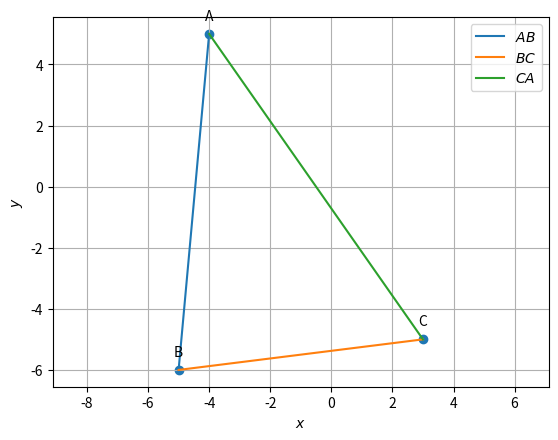

The matplotlib source for this figure: (Note: this script raises an exception after producing the figure.)
import numpy as np
import matplotlib.pyplot as plt

#Sample size
simlen = 2

#Generating Vertices
y = np.random.randint(-6,6, size=(3, simlen))
#print(y)

#Assigning name for the vertices
A = y[0]
B = y[1]
C = y[2]
A[0] = -4
A[1] = 5
B[0] = -5
B[1] = -6
C[0] = 3
C[1] = -5
#Vertices were generated using above code and for latex and gnumeric files, the following have been chosen:
#A = [-4  5]
#B = [-5 -6]
#C = [ 3 -5]

print('A =',A)
print('B =',B)
print('C =',C)

#Finding direction vector 
d = B- A
e = C - B
f = A - C

print('')
print("The direction vector of AB is ",d)
print("The direction vector of BC is ",e)
print("The direction vector of CA is ",f)

#Finding the side length
BC_matrix = B - C
AC_matrix = A - C
BA_matrix = B - A
length_BC = np.linalg.norm(BC_matrix)
length_BA = np.linalg.norm(BA_matrix)
length_AC = np.linalg.norm(AC_matrix)

print('')
print("Length of side BC:", length_BC)
print("Length of side BA:", length_BA)
print("Length of side AC:", length_AC)
print('')

#Finding the collinearity
Mat = np.array([[1,1,1],[A[0],B[0],C[0]],[A[1],B[1],C[1]]])
rank = np.linalg.matrix_rank(Mat)
if (rank<=2):
	print("Hence proved that points A,B,C in a triangle are collinear")
else:
	print("The given points are not collinear")

#Finding the parametric equation
m1=(B-A)
m2=(C-B)
m3=(A-C)
print('')
print("parametric of AB form is x:",A,"+ k",m1)
print("parametric of BC form is x:",B,"+ k",m2)
print("parametric of CA form is x:",C,"+ k",m3)

#Finding the normal form
omat = np.array([[0,1],[-1,0]])
n1 = omat@m1    #normal vector
n2 = omat@m2    #normal vector
n3 = omat@m3    #normal vector
c1 = n1@A
c2 = n2@B
c3 = n3@C
eqn1 = f"{n1}x = {c1}"
eqn2 = f"{n2}x = {c2}"
eqn3 = f"{n3}x = {c3}"
print('')
print("The equation of line AB is",eqn1)
print("The equation of line BC is",eqn2)
print("The equation of line AC is",eqn3)

#Finding the area
def AreaCalc(A, B, C):
    AB = A - B
    AC = A - C
#cross_product calculation
    cross_product = np.cross(AB,AC)
#magnitude calculation
    magnitude = np.linalg.norm(cross_product)

    area = 0.5 * magnitude

    return area

area_ABC = AreaCalc(A, B, C)
print('')
print("Area of triangle ABC:", area_ABC)

#Finding the angles
dotA=((B-A).T)@(C-A)
dotA=dotA#[0,0]
NormA=(np.linalg.norm(B-A))*(np.linalg.norm(C-A))
print('')
print('value of angle A: ', np.degrees(np.arccos((dotA)/NormA)))

dotB=(A-B).T@(C-B)
dotB=dotB#[0,0]
NormB=(np.linalg.norm(A-B))*(np.linalg.norm(C-B))
print('value of angle B: ', np.degrees(np.arccos((dotB)/NormB)))

dotC=(A-C).T@(B-C)
dotC=dotC#[0,0]
NormC=(np.linalg.norm(A-C))*(np.linalg.norm(B-C))
print('value of angle C: ', np.degrees(np.arccos((dotC)/NormC)))

#Finding the midpoints
D = (B + C)/2
E = (A + C)/2
F = (A + B)/2

print('')
print("The midpoint of BC (D):", list(D))
print("The midpoint of CA (E):", list(E))
print("The midpoint of AB (F):", list(F))

#Finding the equation of medians
m4 = D - A
m5 = E - B
m6 = F - C
n4 = omat@m4    #normal vector
n5 = omat@m5    #normal vector
n6 = omat@m6    #normal vector
c4 = n4@A
c5 = n5@B
c6 = n6@C
eqn4 = f"{n4}x = {c4}"
eqn5 = f"{n5}x = {c5}"
eqn6 = f"{n6}x = {c6}"
print('')
print("The equation of line AD is",eqn4)
print("The equation of line BE is",eqn5)
print("The equation of line CF is",eqn6)

#Centroid of triangle
def line_intersect(n1,A1,n2,A2):
	N=np.block([[n1],[n2]])
	p = np.zeros(2)
	p[0] = n1@A1
	p[1] = n2@A2
	#Intersection
	P=np.linalg.inv(N)@p
	return P

def norm_vec(A,B):
	return np.matmul(omat, dir_vec(A,B))

def dir_vec(A,B):
    return B - A

G=line_intersect(norm_vec(F,C),C,norm_vec(E,B),B)
print('')
print("The point of intersection of BE and CF is G:", list(G))

#Proving the required equation in 1.2.4
AG = np.linalg.norm(G - A)
GD = np.linalg.norm(D - G)

BG = np.linalg.norm(G - B)
GE = np.linalg.norm(E - G)
 
CG = np.linalg.norm(G - C)
GF = np.linalg.norm(F - G)
print('')
print("AG/GD= "+str(AG/GD))
print("BG/GE= "+str(BG/GE))
print("CG/GF= "+str(CG/GF))
print('')

#Proving of collinearity in Q1.2.5
Mat = np.array([[1,1,1],[A[0],D[0],G[0]],[A[1],D[1],G[1]]])

rank = np.linalg.matrix_rank(Mat)

if (rank==2):
	print("Points A,G,D in a triangle are collinear")
else:
	print("Error")

#Proving (A+B+C)/3 is G
G = (A + B + C) / 3
print('')
print("The value of (A+B+C)/3:",G,'which is same as the value of G')      
print('')

#Verifying A-F = E-D
LHS=(A-F)
RHS=(E-D)
#checking LHS and RHS 
if LHS.all()==RHS.all() :
   print("A-F=E-D")
else:
    print("Not equal")

#Finding the normal vector of altitude 
t=np.array([0,1,-1,0]).reshape(2,2)

#AD_1
AD_1=t@e

#normal vector of AD_1
AD_p=t@AD_1
print('')
print('The normal vector of AD_1:',AD_p)

#Finding the equation of altitude
n7 = e    #normal vector
n8 = f    #normal vector
n9 = d    #normal vector
c7 = n7@A
c8 = n8@B
c9 = n9@C
eqn7 = f"{n7}x = {c7}"
eqn8 = f"{n8}x = {c8}"
eqn9 = f"{n9}x = {c9}"
print('')
print("The equation of line AD_1 is",eqn7)
print("The equation of line BE_1 is",eqn8)
print("The equation of line CF_1 is",eqn9)

#Finding the intersection of BE_1 and CF_1
A1 = np.array([[n8[0],n8[1]],[n9[0],n9[1]]])             #Defining the vector A1
B1 = np.array([c8,c9])                     #Defining the vector B1
H  = np.linalg.solve(A1,B1)                 #applying linalg.solve to find x such that (A1)x=(B1)
print('')
print('The intersection of BE_1 and CF_1 (H):',H)
print('')

#Verifying the Q1.3.5
result = int(((A - H).T) @ (B - C))    # Checking orthogonality condition...

# printing output
if result == 0:
    print("(A - H)^T (B - C) = 0\nHence Verified...")

else:
    print("(A - H)^T (B - C)) != 0\nHence the given statement is wrong...")

#Finding the equation of perpendicular bisectors
def midpoint(P, Q):
    return (P + Q) / 2
def perpendicular_bisector(B, C):
    midBC=midpoint(B,C)
    dir=B-C
    constant = -dir.T @ midBC
    return dir,constant
equation_coeff1,const1 = perpendicular_bisector(A, B)
equation_coeff2,const2 = perpendicular_bisector(B, C)
equation_coeff3,const3 = perpendicular_bisector(C, A)
print('')
print(f'Equation for perpendicular bisector of AB:({equation_coeff1[0]:.2f})x + ({equation_coeff1[1]:.2f})y + ({const1:.2f}) = 0')
print(f'Equation for perpendicular bisector of BC:({equation_coeff2[0]:.2f})x + ({equation_coeff2[1]:.2f})y + ({const2:.2f}) = 0')
print(f'Equation for perpendicular bisector of CA:({equation_coeff3[0]:.2f})x + ({equation_coeff3[1]:.2f})y + ({const3:.2f}) = 0')

#Finding intersection of perpendicular bisector of AB and AC
O = line_intersect(d,F,f,E)
print('')
print('The point of intersection of perpendicular bisector of AB and AC (O):',O)
print('')

#Verifying Q1.4.3
result = int((O - D) @ (B - C))
# printing output
if result == 0:
    print("(((O - D)(B - C))= 0\nHence Verified...")

else:
    print("(((O - D)(B - C))!= 0\nHence the given statement is wrong...")

#Verifying OA=OB=OC
O_1 = O - A
O_2 = O - B
O_3 = O - C
a = np.linalg.norm(O_1)
b = np.linalg.norm(O_2)
c = np.linalg.norm(O_3)
print('')
print("OA, OB, OC are respectively", a,",", b,",",c, ".")
print("Here, OA = OB = OC.")
print("Hence verified.")

#Drawing a circle 
X = A - O
radius = np.linalg.norm(X)

#Verifying Q1.4.6
dot_pt_O = (B - O) @ ((C - O).T)
norm_pt_O = np.linalg.norm(B - O) * np.linalg.norm(C - O)
cos_theta_O = dot_pt_O / norm_pt_O
angle_BOC = round(360-np.degrees(np.arccos(cos_theta_O)),5)  #Round is used to round of number till 5 decimal places
print('')
print("angle BOC = " + str(angle_BOC))

#To find angle BAC
dot_pt_A = (B - A) @ ((C - A).T)
norm_pt_A = np.linalg.norm(B - A) * np.linalg.norm(C - A)
cos_theta_A = dot_pt_A / norm_pt_A
angle_BAC = round(np.degrees(np.arccos(cos_theta_A)),5)  #Round is used to round of number till 5 decimal places
print("angle BAC = " + str(angle_BAC))
#To check whether the answer is correct
if angle_BOC == 2 * angle_BAC:
  print("\nangle BOC = 2 times angle BAC\nHence the give statement is correct")
else:
  print("\nangle BOC ≠ 2 times angle BAC\nHence the given statement is wrong")

#Finding angular bisector
def unit_vec(A,B):
	return ((B-A)/np.linalg.norm(B-A))
E1= unit_vec(A,B) + unit_vec(A,C)
#point generated to create parametric form
#generating normal form
F1=np.array([E1[1],(E1[0]*(-1))])
#matrix multiplication
C1= F1@(A.T)
E2= unit_vec(B,A) + unit_vec(B,C)
F2=np.array([E2[1],(E2[0]*(-1))])
C2= F2@(B.T)
E3= unit_vec(C,A) + unit_vec(C,B)
F3=np.array([E3[1],(E3[0]*(-1))])
C3= F3@(A.T)
print('')
print("Internal Angular bisector of angle A is:",F1,"x = ",C1)
print("Internal Angular bisector of angle B is:",F2,"x = ",C2)
print("Internal Angular bisector of angle C is:",F3,"x = ",C3)

#Finding intersection of angle bisectors of B and C
t = norm_vec(B,C) 
n1 = t/np.linalg.norm(t) #unit normal vector
t = norm_vec(C,A)
n2 = t/np.linalg.norm(t)
t = norm_vec(A,B)
n3 = t/np.linalg.norm(t)
I=line_intersect(n1-n3,B,n1-n2,C) #intersection of angle bisectors B and C
print('')
print('The point of intersection of angle bisectors of B and C (I):',I)
print('')

#Verifying Q1.5.3
def angle_btw_vectors(v1, v2):
    dot_product = v1 @ v2
    norm = np.linalg.norm(v1) * np.linalg.norm(v2)
    angle = np.arccos(dot_product / norm)
    angle_in_deg = np.degrees(angle)
    return angle_in_deg

#Calculating the angles BAI and CAI
angle_BAI = angle_btw_vectors(A-B, A-I)
angle_CAI = angle_btw_vectors(A-C, A-I)

# Print the angles
print("Angle BAI:", angle_BAI)
print("Angle CAI:", angle_CAI)

if np.isclose(angle_BAI, angle_CAI):
    print("Angle BAI is approximately equal to angle CAI.")
else:
    print("error")

#Distance of I from sides
t = norm_vec(B, C)
n1 = t / np.linalg.norm(t)
r = n1 @ (B-I)
print('')
print(f"Distance from I to BC= {r}")
t = norm_vec(B, A)
n1 = t / np.linalg.norm(t)
r = n1 @ (I-B)
print(f"Distance from I to AB= {r}")
t = norm_vec(A, C)
n1 = t / np.linalg.norm(t)
r = n1 @ (I-C)
print(f"Distance from I to AC= {r}")

#Verifying Q1.5.8
p=pow(np.linalg.norm(C-B),2)
q=2*((C-B)@(I-B))
r=pow(np.linalg.norm(I-B),2)-r*r

Discre=q*q-4*p*r

print('')
print("the Value of discriminant is ",abs(round(Discre,6)))
#  so the value of Discrimant is extremely small and tends to zero
#  the discriminant value rounded off to 6 decimal places is also zero
#  so it proves that there is only one solution of the point

#  the value of point is x=B+k(C-B)
k=((I-C)@(B-C))/((B-C)@(B-C))
print("the value of parameter k is ",k)
D3=C+(k*(B-C))
print("the point of tangency of incircle by side BC is ",D3)
#  to check we also check the value of dot product of ID3 and BC
#print("the dot product of ID3 and BC",abs(round(((D3-I)@(C-B),6))))
#  so this comes out to be zero
print("Hence we prove that side BC is tangent To incircle and also found the value of k!")

#finding k for E_3 and F_3
k1=((I-A)@(A-B))/((A-B)@(A-B))
k2=((I-A)@(A-C))/((A-C)@(A-C))
#finding E_3 and F_3
E3=A+(k1*(A-B))
F3=A+(k2*(A-C))
print('')
print("E3 = ",E3)
print("F3 = ",F3)

#Verifying 1.5.10
def norm(X,Y):
    magnitude=round(float(np.linalg.norm([X-Y])),3)
    return magnitude 
print('')
print("AE_3=", norm(A,E3) ,"\nAF_3=", norm(A,F3) ,"\nBD_3=", norm(B,D3) ,"\nBF_3=", norm(B,F3) ,"\nCD_3=", norm(C,D3) ,"\nCE_3=",norm(C,E3))

#Verifying Q1.5.11
a = np.linalg.norm(B-C)
b = np.linalg.norm(C-A)
c = np.linalg.norm(A-B)

#creating array containing coefficients
Y = np.array([[1,1,0],[0,1,1],[1,0,1]])

#solving the equations
X = np.linalg.solve(Y,[c,a,b])

#printing output 
print('')
print(X)

#Ploting figures
def line_intersect(n1,A1,n2,A2):
  N=np.vstack((n1,n2))
  p = np.zeros(2)
  p[0] = n1@A1
  p[1] = n2@A2
  #Intersection
  P=np.linalg.inv(N)@p
  return P

def line_gen(A,B):
  len =10
  dim = A.shape[0]
  x_AB = np.zeros((dim,len))
  lam_1 = np.linspace(0,1,len)
  for i in range(len):
    temp1 = A + lam_1[i]*(B-A)
    x_AB[:,i]= temp1.T
  return x_AB

def ccircle(A,B,C):
  p = np.zeros(2)
  n1 = dir_vec(B,A)
  p[0] = 0.5*(np.linalg.norm(A)**2-np.linalg.norm(B)**2)
  n2 = dir_vec(C,B)
  p[1] = 0.5*(np.linalg.norm(B)**2-np.linalg.norm(C)**2)
  #Intersection
  N=np.vstack((n1,n2))
  O=np.linalg.inv(N)@p
  r = np.linalg.norm(A -O)
  return O,r

def icircle(A,B,C):
  k1 = 1
  k2 = 1
  p = np.zeros(2)
  t = norm_vec(B,C)
  n1 = t/np.linalg.norm(t)
  t = norm_vec(C,A)
  n2 = t/np.linalg.norm(t)
  t = norm_vec(A,B)
  n3 = t/np.linalg.norm(t)
  p[0] = n1@B- k1*n2@C
  p[1] = n2@C- k2*n3@A
  r = n1@(I-B)
  return r
  
def circ_gen(O,r):
	len = 50
	theta = np.linspace(0,2*np.pi,len)
	x_circ = np.zeros((2,len))
	x_circ[0,:] = r*np.cos(theta)
	x_circ[1,:] = r*np.sin(theta)
	x_circ = (x_circ.T + O).T
	return x_circ      

def alt_foot(A,B,C):
  m = B-C
  n = np.matmul(omat,m) 
  N=np.vstack((m,n))
  p = np.zeros(2)
  p[0] = m@A 
  p[1] = n@B
  #Intersection
  P=np.linalg.inv(N.T)@p
  return P

#Generating the incircle
r = icircle(A,B,C)
x_icirc= circ_gen(I,r)

#Generating the circumcirclecircle
[O,r] = ccircle(A,B,C)
x_ccirc= circ_gen(O,radius)

#Generating all lines
x_AB = line_gen(A,B)
x_BC = line_gen(B,C)
x_CA = line_gen(C,A)
x_BI = line_gen(B,I)
x_CI = line_gen(C,I)
x_AI = line_gen(A,I)
x_OD = line_gen(O,D)
x_OE = line_gen(O,E)
x_OF = line_gen(O,F)
x_OA = line_gen(O,A)
x_AD_1 = line_gen(A,alt_foot(A,B,C))
x_AE_1 = line_gen(A,alt_foot(B,A,C))
x_BE_1 = line_gen(B,alt_foot(B,A,C))
x_CF_1 = line_gen(C,alt_foot(C,A,B))
x_AF_1 = line_gen(A,alt_foot(C,A,B))
x_CH = line_gen(C,H)
x_BH = line_gen(B,H)
x_AH = line_gen(A,H)
x_AD = line_gen(A,D)
x_BE = line_gen(B,E)
x_CF = line_gen(C,F)

#Plotting all lines
plt.subplot
x_AB = line_gen(A,B)
x_BC = line_gen(B,C)
x_CA = line_gen(C,A)
plt.plot(x_AB[0,:],x_AB[1,:],label='$AB$')
plt.plot(x_BC[0,:],x_BC[1,:],label='$BC$')
plt.plot(x_CA[0,:],x_CA[1,:],label='$CA$')
tri_coords = np.block([[A],[B],[C]])
plt.scatter(tri_coords[:,0], tri_coords[:,1])
vert_labels = ['A','B','C']
for i, txt in enumerate(vert_labels):
    plt.annotate(txt, # this is the text
                 (tri_coords[i,0], tri_coords[i,1]), # this is the point to label
                 textcoords="offset points", # how to position the text
                 xytext=(0,10), # distance from text to points (x,y)
                 ha='center') # horizontal alignment can be left, right or center
plt.xlabel('$x$')
plt.ylabel('$y$')
plt.legend(loc='best')
plt.grid() # minor
plt.axis('equal')
plt.savefig('/home/<user>/Latex/EE2102/Assignment_4/figs/tri.png')
plt.show()

#Ploting the medians
plt.subplot
x_AB = line_gen(A,B)
x_BC = line_gen(B,C)
x_CA = line_gen(C,A)
x_AD = line_gen(A,D)
x_BE = line_gen(B,E)
x_CF = line_gen(C,F)
plt.plot(x_AB[0,:],x_AB[1,:],label='$AB$')
plt.plot(x_BC[0,:],x_BC[1,:],label='$BC$')
plt.plot(x_CA[0,:],x_CA[1,:],label='$CA$')
plt.plot(x_AD[0,:],x_AD[1,:],label='$AD$')
plt.plot(x_BE[0,:],x_BE[1,:],label='$BE$')
plt.plot(x_CF[0,:],x_CF[1,:],label='$CF$')
tri_coords = np.block([[A],[B],[C],[G],[D],[E],[F]])
plt.scatter(tri_coords[:,0], tri_coords[:,1])
vert_labels = ['A','B','C','G','D','E','F',]
for i, txt in enumerate(vert_labels):
    plt.annotate(txt, # this is the text
                 (tri_coords[i,0], tri_coords[i,1]), # this is the point to label
                 textcoords="offset points", # how to position the text
                 xytext=(0,10), # distance from text to points (x,y)
                 ha='center') # horizontal alignment can be left, right or center
plt.xlabel('$x$')
plt.ylabel('$y$')
plt.legend(loc='best')
plt.grid() # minor
plt.axis('equal')
plt.savefig('/home/<user>/Latex/EE2102/Assignment_4/figs/tri_median.png')
plt.show()


#Ploting altitudes
plt.subplot(221)
x_AB = line_gen(A,B)
x_BC = line_gen(B,C)
x_CA = line_gen(C,A)
x_AD_1 = line_gen(A,alt_foot(A,B,C))
x_AE_1 = line_gen(A,alt_foot(B,A,C))
x_BE_1 = line_gen(B,alt_foot(B,A,C))
x_CF_1 = line_gen(C,alt_foot(C,A,B))
x_AF_1 = line_gen(A,alt_foot(C,A,B))
x_CH = line_gen(C,H)
x_BH = line_gen(B,H)
x_AH = line_gen(A,H)
plt.plot(x_AB[0,:],x_AB[1,:],label='$AB$')
plt.plot(x_BC[0,:],x_BC[1,:],label='$BC$')
plt.plot(x_CA[0,:],x_CA[1,:],label='$CA$')
plt.plot(x_AD_1[0,:],x_AD_1[1,:],label='$AD_1$')
plt.plot(x_BE_1[0,:],x_BE_1[1,:],label='$BE_1$')
plt.plot(x_AE_1[0,:],x_AE_1[1,:],linestyle = 'dashed',label='$AE_1$')
plt.plot(x_CF_1[0,:],x_CF_1[1,:],label='$CF_1$')
plt.plot(x_AF_1[0,:],x_AF_1[1,:],linestyle = 'dashed',label='$AF_1$')
plt.plot(x_CH[0,:],x_CH[1,:],label='$CH$')
plt.plot(x_BH[0,:],x_BH[1,:],label='$BH$')
plt.plot(x_AH[0,:],x_AH[1,:],linestyle = 'dashed',label='$AH$')
tri_coords = np.block([[A],[B],[C],[alt_foot(B,A,C)],[alt_foot(A,B,C)],[alt_foot(A,C,B)],[H]])
plt.scatter(tri_coords[:,0], tri_coords[:,1])
vert_labels = ['A','B','C','D','E','F','H']
for i, txt in enumerate(vert_labels):
    plt.annotate(txt, # this is the text
                 (tri_coords[i,0], tri_coords[i,1]), # this is the point to label
                 textcoords="offset points", # how to position the text
                 xytext=(0,10), # distance from text to points (x,y)
                 ha='center') # horizontal alignment can be left, right or center
plt.xlabel('$x$')
plt.ylabel('$y$')
plt.legend(loc='best')
plt.grid() # minor
plt.axis('equal')
plt.savefig('/home/<user>/Latex/EE2102/Assignment_4/figs/tri_alti.png')
plt.show()

#Plotting incircle
plt.subplot(121)
x_AB = line_gen(A,B)
x_BC = line_gen(B,C)
x_CA = line_gen(C,A)
x_BI = line_gen(B,I)
x_CI = line_gen(C,I)
x_AI = line_gen(A,I)
plt.plot(x_AB[0,:],x_AB[1,:],label='$AB$')
plt.plot(x_BC[0,:],x_BC[1,:],label='$BC$')
plt.plot(x_CA[0,:],x_CA[1,:],label='$CA$')
plt.plot(x_CI[0,:],x_CI[1,:],label='$CI$')
plt.plot(x_BI[0,:],x_BI[1,:],label='$BI$')
plt.plot(x_AI[0,:],x_AI[1,:],label='$AI$')
plt.plot(x_icirc[0,:],x_icirc[1,:],label='$incircle$')
tri_coords = np.block([[A],[B],[C],[I],[D3],[E3],[F3]])
plt.scatter(tri_coords[:,0], tri_coords[:,1])
vert_labels = ['A','B','C','I','D3','E3','F3']
for i, txt in enumerate(vert_labels):
    plt.annotate(txt, # this is the text
                 (tri_coords[i,0], tri_coords[i,1]), # this is the point to label
                 textcoords="offset points", # how to position the text
                 xytext=(0,10), # distance from text to points (x,y)
                 ha='center') # horizontal alignment can be left, right or center
plt.xlabel('$x$')
plt.ylabel('$y$')
plt.legend(loc='best')
plt.grid() # minor
plt.axis('equal')
plt.savefig('/home/<user>/Latex/EE2102/Assignment_4/figs/tri_ang_bisec.png')
plt.show()


#Plotting circumcircle
plt.subplot(122)
x_AB = line_gen(A,B)
x_BC = line_gen(B,C)
x_CA = line_gen(C,A)
x_OD = line_gen(O,D)
x_OE = line_gen(O,E)
x_OF = line_gen(O,F)
x_OA = line_gen(O,A)
plt.plot(x_AB[0,:],x_AB[1,:],label='$AB$')
plt.plot(x_BC[0,:],x_BC[1,:],label='$BC$')
plt.plot(x_CA[0,:],x_CA[1,:],label='$CA$')
plt.plot(x_OA[0,:],x_OA[1,:],label='$OA$')
plt.plot(x_OD[0,:],x_OD[1,:],label='$OD$')
plt.plot(x_OE[0,:],x_OE[1,:],label='$OE$')
plt.plot(x_OF[0,:],x_OF[1,:],label='$OF$')
plt.plot(x_ccirc[0,:],x_ccirc[1,:],label='$circumcircle$')

#Labeling the coordinates
tri_coords = np.block([[A],[B],[C],[O],[D],[E],[F]])
plt.scatter(tri_coords[:,0], tri_coords[:,1])
vert_labels = ['A','B','C','O','D','E','F']
for i, txt in enumerate(vert_labels):
    plt.annotate(txt, # this is the text
                 (tri_coords[i,0], tri_coords[i,1]), # this is the point to label
                 textcoords="offset points", # how to position the text
                 xytext=(0,10), # distance from text to points (x,y)
                 ha='center') # horizontal alignment can be left, right or center

plt.xlabel('$x$')
plt.ylabel('$y$')
plt.legend(loc='best')
plt.grid() # minor
plt.axis('equal')
plt.savefig('/home/<user>/Latex/EE2102/Assignment_4/figs/tri_perp_bisec.png')
plt.show()
